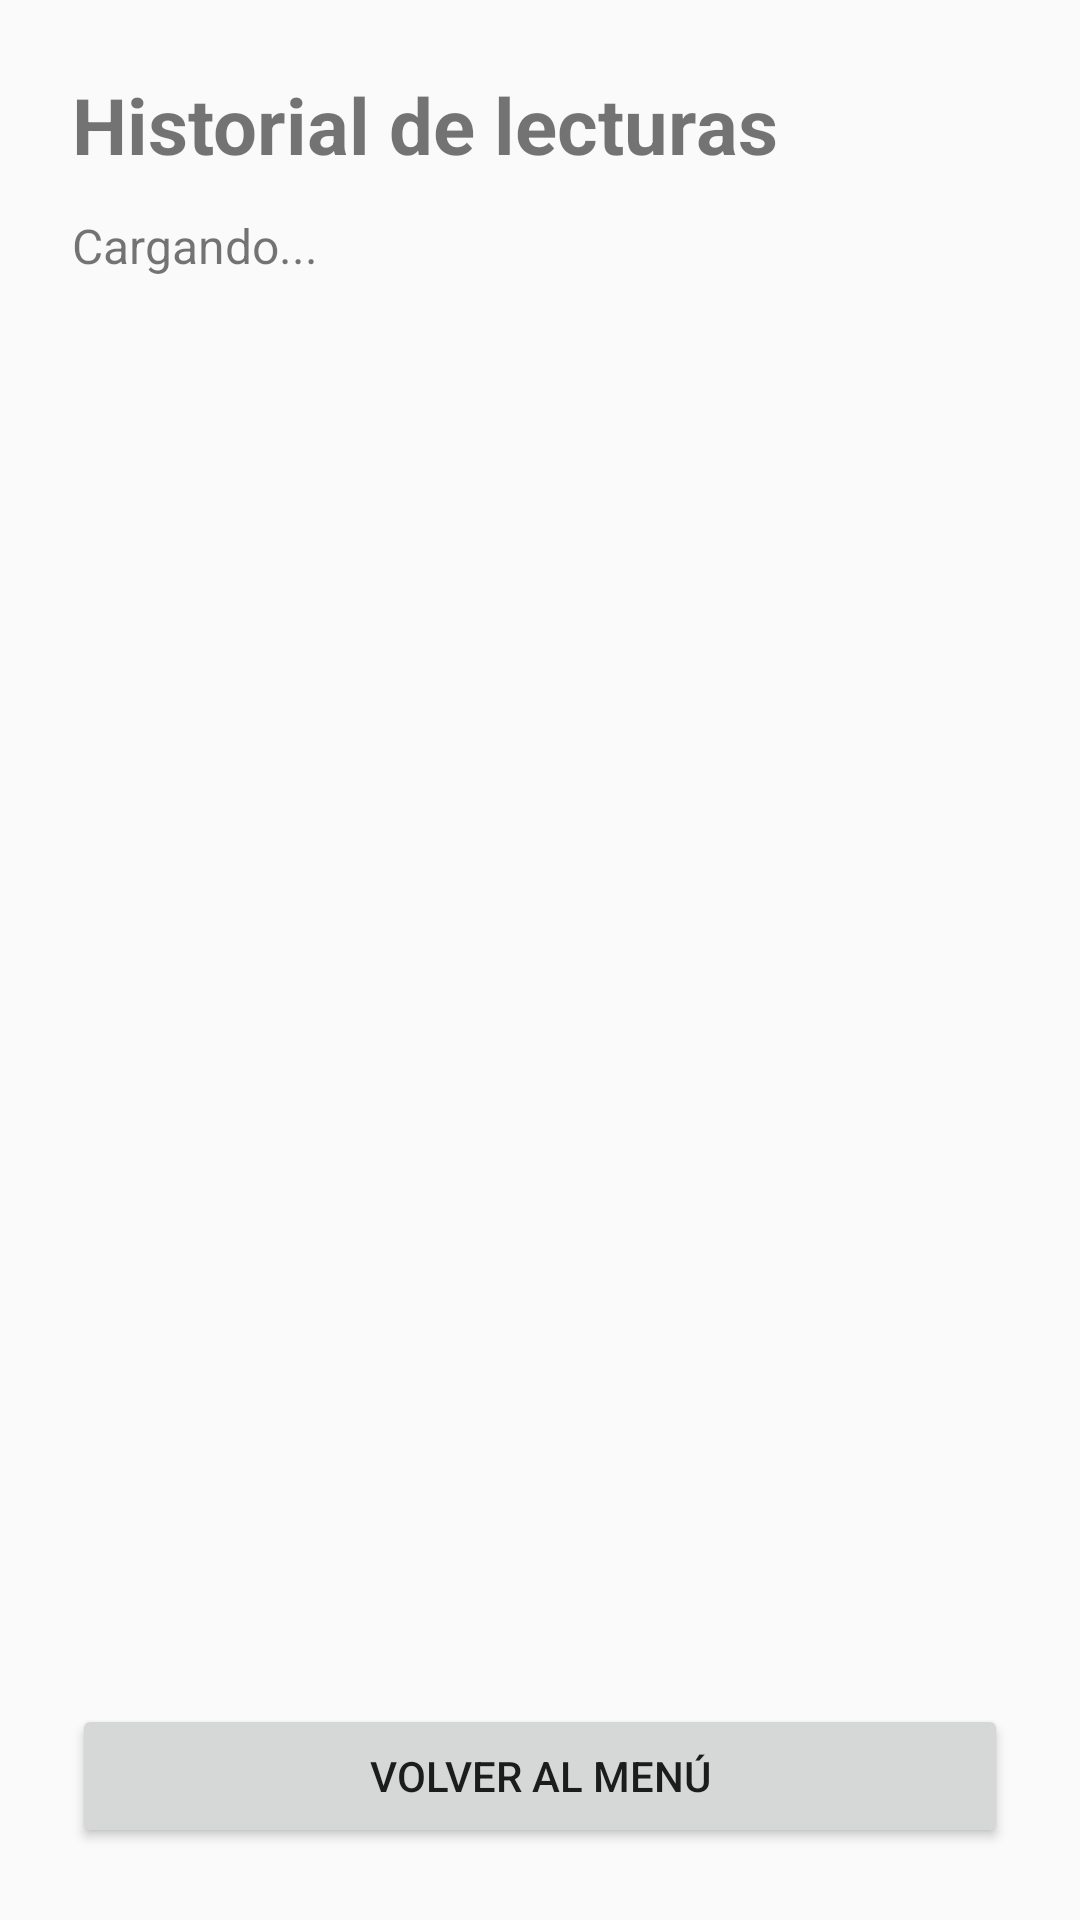

The Android layout XML behind this screen, and the referenced resources:
<!-- AndroidManifest.xml: application theme Theme.VentilacionIoT -->
<!-- res/layout/activity_historial.xml -->
<?xml version="1.0" encoding="utf-8"?>
<LinearLayout xmlns:android="http://schemas.android.com/apk/res/android"
    android:layout_width="match_parent"
    android:layout_height="match_parent"
    android:orientation="vertical"
    android:padding="24dp">

    <TextView
        android:layout_width="match_parent"
        android:layout_height="wrap_content"
        android:text="Historial de lecturas"
        android:textSize="26sp"
        android:textStyle="bold" />

    <TextView
        android:id="@+id/tvResumenHistorial"
        android:layout_width="match_parent"
        android:layout_height="wrap_content"
        android:layout_marginTop="12dp"
        android:text="Cargando..."
        android:textSize="16sp" />

    <ListView
        android:id="@+id/listaHistorial"
        android:layout_width="match_parent"
        android:layout_height="0dp"
        android:layout_weight="1"
        android:layout_marginTop="16dp" />

    <Button
        android:id="@+id/btnVolverHistorial"
        android:layout_width="match_parent"
        android:layout_height="wrap_content"
        android:minHeight="48dp"
        android:text="Volver al menú" />

</LinearLayout>
<!-- resources referenced by this layout -->
<resources>
  <style name="Theme.VentilacionIoT" parent="Theme.AppCompat.DayNight.NoActionBar" />
</resources>
